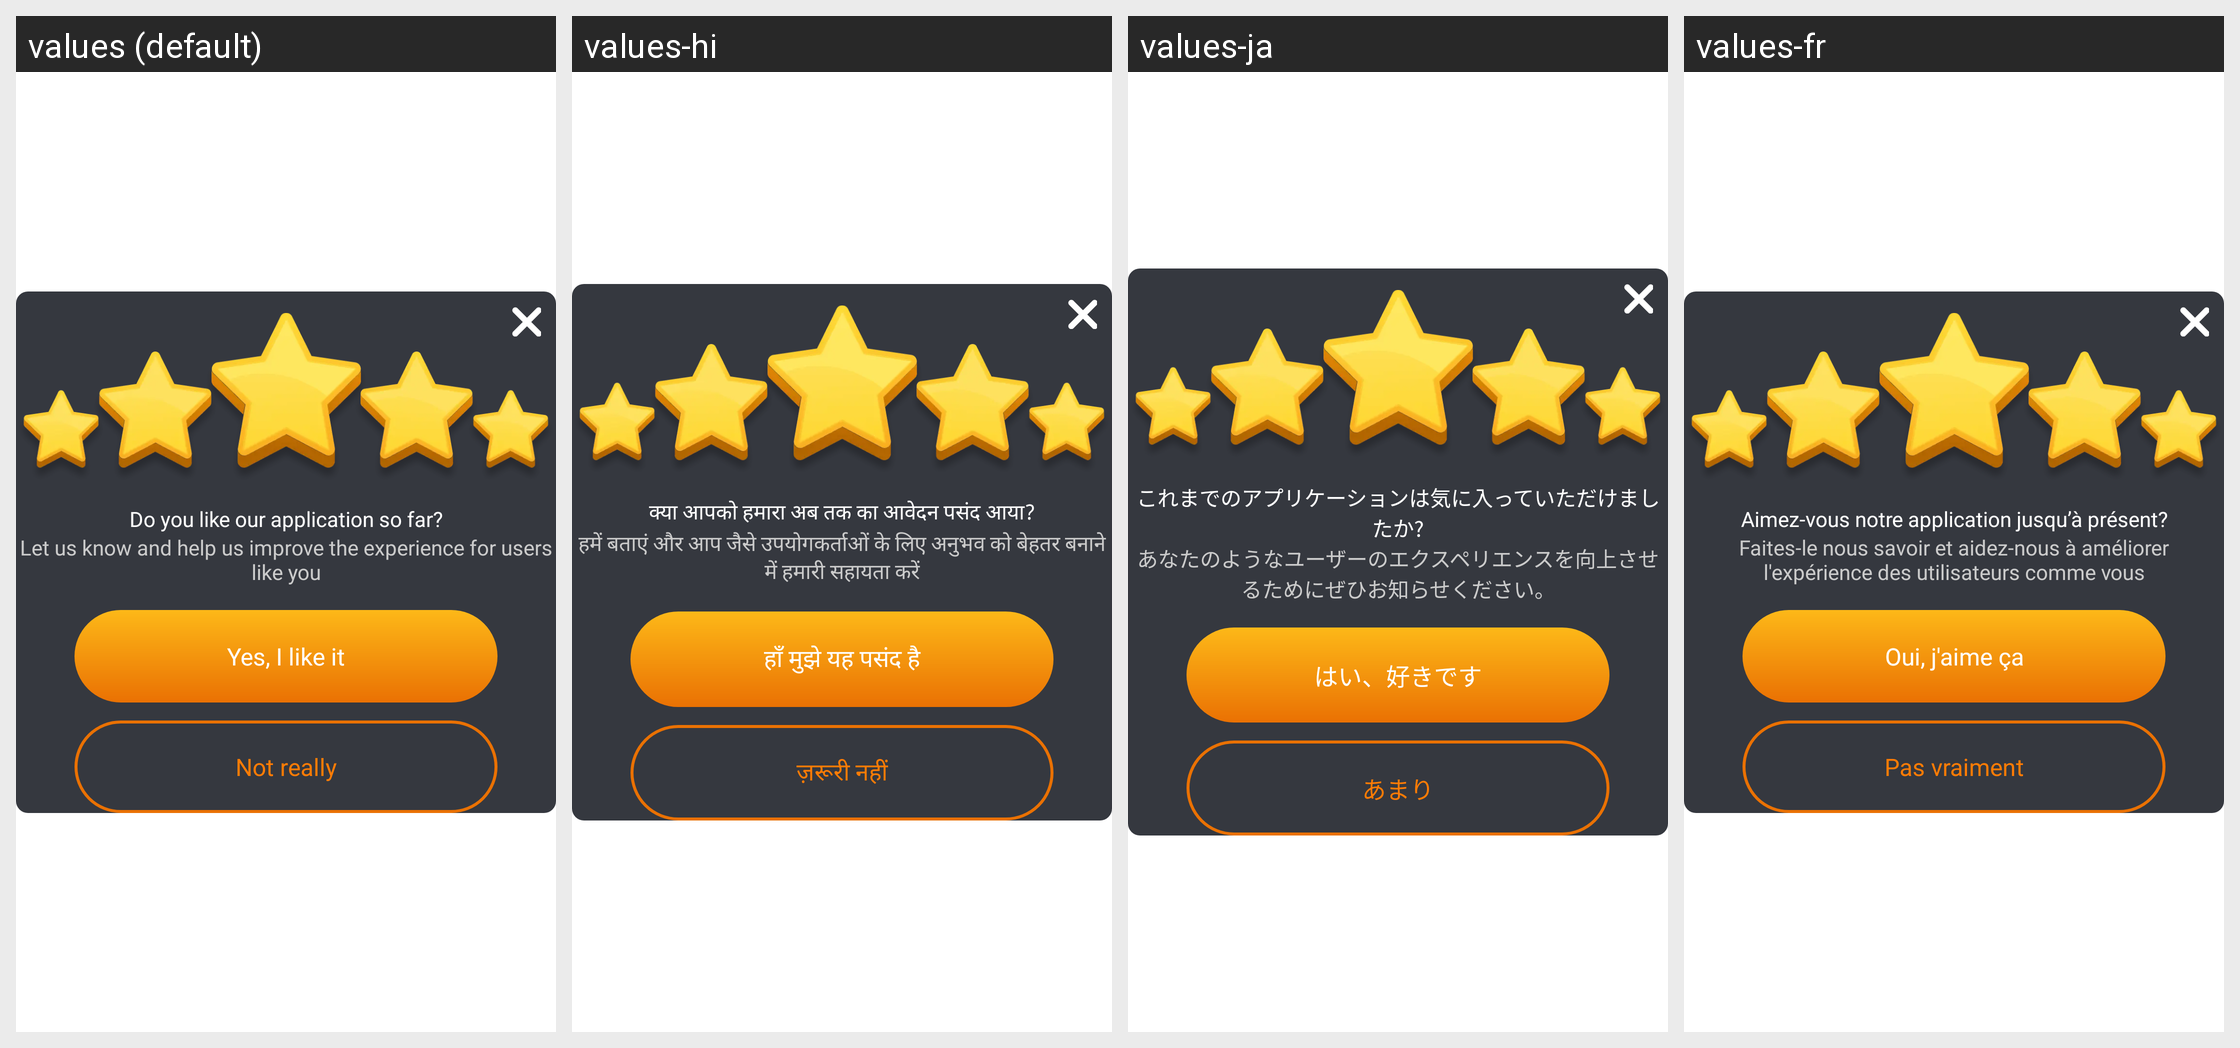

Here is an Android app screen in its default locale and in the app's own translations. Write out the translated-string differences for the strings that appear on this screen.
Android screen res/layout/dialog_rate_us.xml rendered under 4 locales, left to right: values (default), values-hi, values-ja, values-fr. Device: Nexus 5 (rendered at 1080×1920; each locale shown at half size, 540×960, under a caption strip naming it); theme Theme.BrokenGlass.
Other locales in the repository, not shown: values-de, values-en, values-in, values-it, values-ko, values-nl, values-pt, values-tr, values-vi, values-zh.
Strings drawn on this screen, with the default value and each locale's value (text and hints the layout hard-codes, and strings that could not be matched under every locale, appear in the picture but are not listed):

do_you_like_app
  values: Do you like our application so far?
  values-hi: क्या आपको हमारा अब तक का आवेदन पसंद आया?
  values-ja: これまでのアプリケーションは気に入っていただけましたか?
  values-fr: Aimez-vous notre application jusqu’à présent?

des_rate
  values: Let us know and help us improve the experience for users like you
  values-hi: हमें बताएं और आप जैसे उपयोगकर्ताओं के लिए अनुभव को बेहतर बनाने में हमारी सहायता करें
  values-ja: あなたのようなユーザーのエクスペリエンスを向上させるためにぜひお知らせください。
  values-fr: Faites-le nous savoir et aidez-nous à améliorer l'expérience des utilisateurs comme vous

yes_i_like
  values: Yes, I like it
  values-hi: हाँ मुझे यह पसंद है
  values-ja: はい、好きです
  values-fr: Oui, j'aime ça

not_really
  values: Not really
  values-hi: ज़रूरी नहीं
  values-ja: あまり
  values-fr: Pas vraiment
